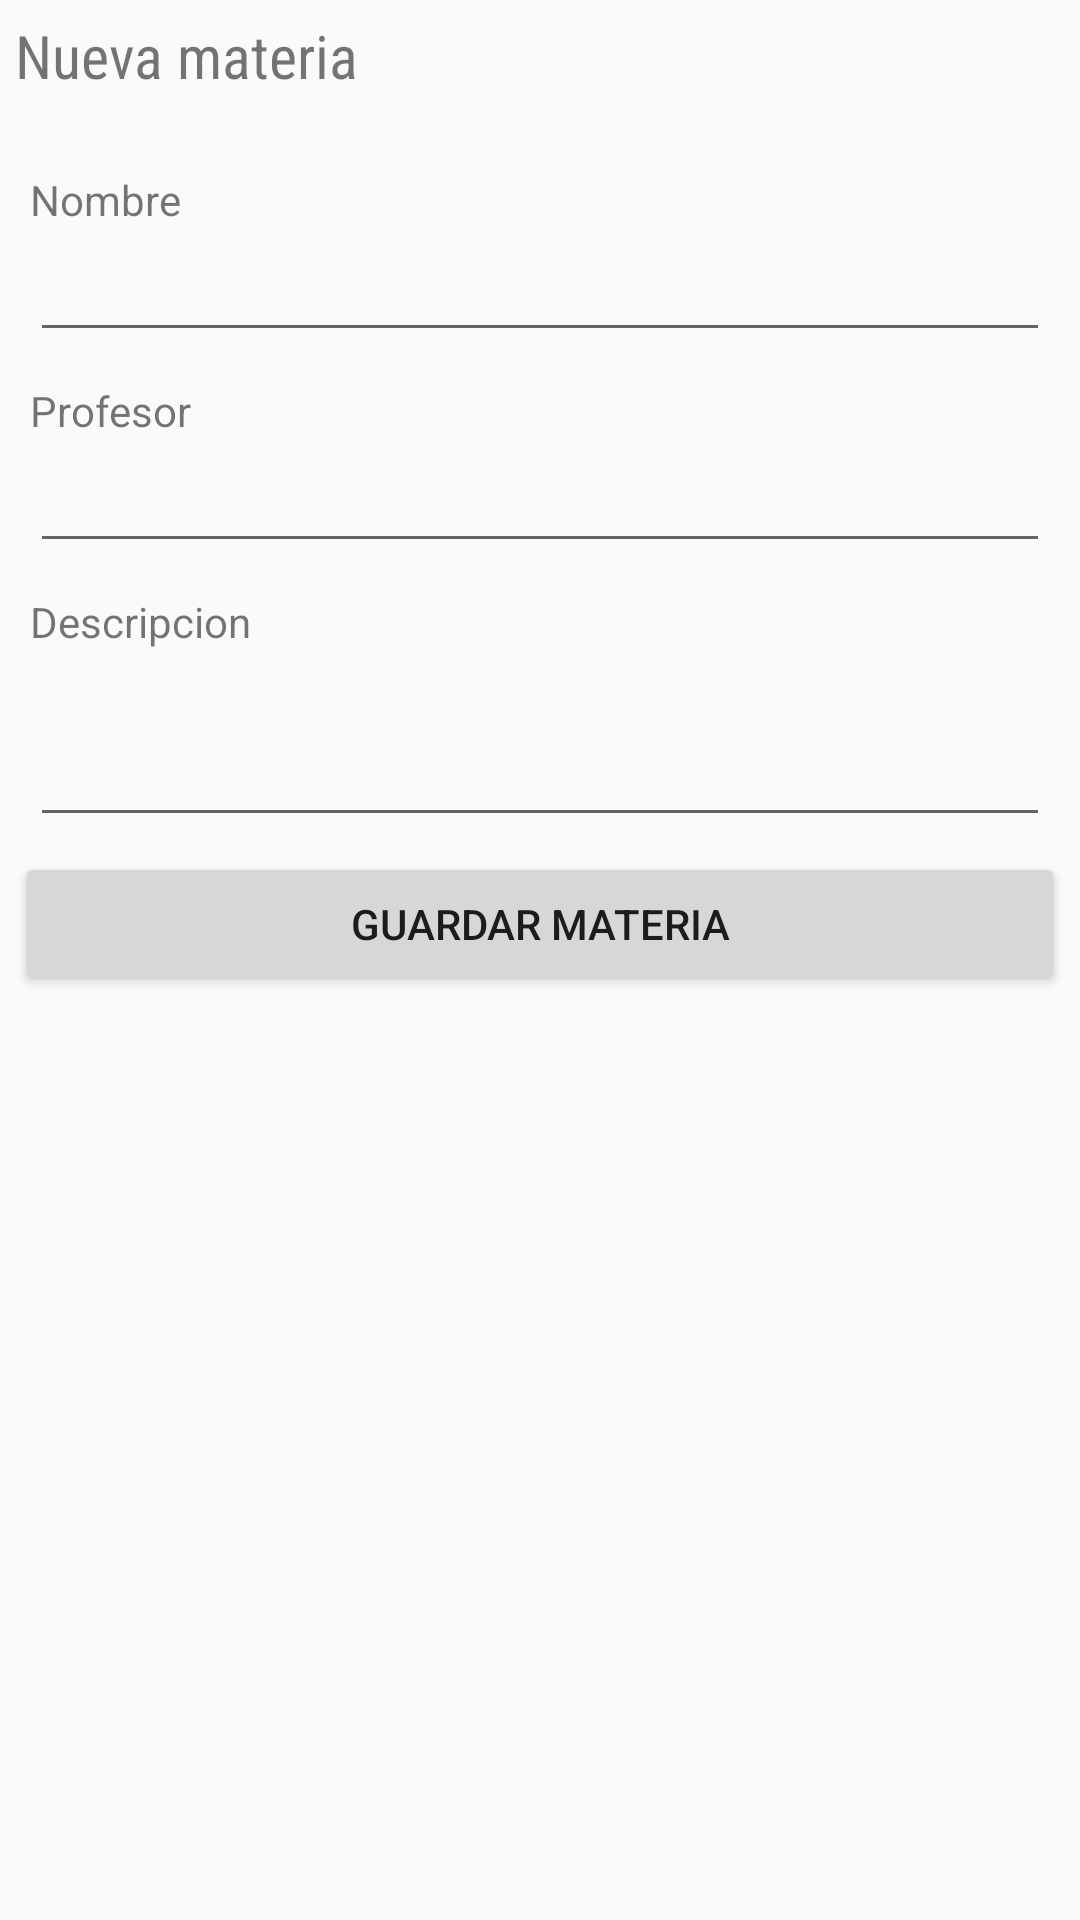

Android layout source for this screen:
<!-- AndroidManifest.xml: application theme AppTheme -->
<!-- res/layout/fragment_materias_formulario.xml -->
<?xml version="1.0" encoding="utf-8"?>

<FrameLayout xmlns:android="http://schemas.android.com/apk/res/android"
    xmlns:tools="http://schemas.android.com/tools"
    android:layout_width="match_parent"
    android:layout_height="match_parent"
    tools:context=".Fragments.materiasFormulario">

    <ScrollView
        android:layout_width="match_parent"
        android:layout_height="match_parent">

        <LinearLayout
            android:layout_width="match_parent"
            android:layout_height="wrap_content"
            android:orientation="vertical"
            android:layout_margin="5dp">

            <TextView
                android:id="@+id/textView"
                android:layout_width="match_parent"
                android:layout_height="wrap_content"
                android:text="Nueva materia"
                style="@style/title_fragment"/>

            <LinearLayout
                android:layout_width="match_parent"
                android:layout_height="wrap_content"
                android:orientation="vertical"
                android:layout_margin="5dp">
                <TextView
                    android:id="@+id/textView1"
                    android:layout_width="match_parent"
                    android:layout_height="wrap_content"
                    android:text="Nombre" />

                <EditText
                    android:id="@+id/txt_nombre_materia"
                    android:layout_width="match_parent"
                    android:layout_height="wrap_content"
                    android:inputType="text" />
            </LinearLayout>
            <LinearLayout
                android:layout_width="match_parent"
                android:layout_height="wrap_content"
                android:orientation="vertical"
                android:layout_margin="5dp">
                <TextView
                    android:id="@+id/textView2"
                    android:layout_width="match_parent"
                    android:layout_height="wrap_content"
                    android:text="Profesor" />

                <EditText
                    android:id="@+id/txt_profesor_materia"
                    android:layout_width="match_parent"
                    android:layout_height="wrap_content"
                    android:inputType="text" />
            </LinearLayout>

            <LinearLayout
                android:layout_width="match_parent"
                android:layout_height="wrap_content"
                android:orientation="vertical"
                android:layout_margin="5dp">
                <TextView
                    android:id="@+id/textView3"
                    android:layout_width="match_parent"
                    android:layout_height="wrap_content"
                    android:text="Descripcion" />

                <EditText
                    android:id="@+id/txt_descripcion_materia"
                    android:layout_width="match_parent"
                    android:layout_height="wrap_content"
                    android:lines="2"
                    android:inputType="textMultiLine" />
            </LinearLayout>

            <Button
                android:id="@+id/btn_guardar_materia"
                android:layout_width="match_parent"
                android:layout_height="wrap_content"
                android:text="Guardar materia"/>
        </LinearLayout>

    </ScrollView>
</FrameLayout>
<!-- resources referenced by this layout -->
<resources>
  <style name="title_fragment">
          <item name="android:textSize">20dp</item>
          <item name="android:fontFamily">sans-serif-condensed</item>
          <item name="android:layout_marginBottom">20dp</item>
      </style>
  <style name="AppTheme" parent="Theme.AppCompat.Light.DarkActionBar">
          
          <item name="colorPrimary">@color/colorPrimary</item>
          <item name="colorPrimaryDark">@color/colorPrimaryDark</item>
          <item name="colorAccent">@color/colorAccent</item>
      </style>
  <!-- not gathered from this repository: default colours our renderer supplied (Android Studio template values) -->
  <color name="colorPrimary">#FF6200EE</color>
  <color name="colorPrimaryDark">#FF3700B3</color>
  <color name="colorAccent">#FF03DAC5</color>
</resources>
